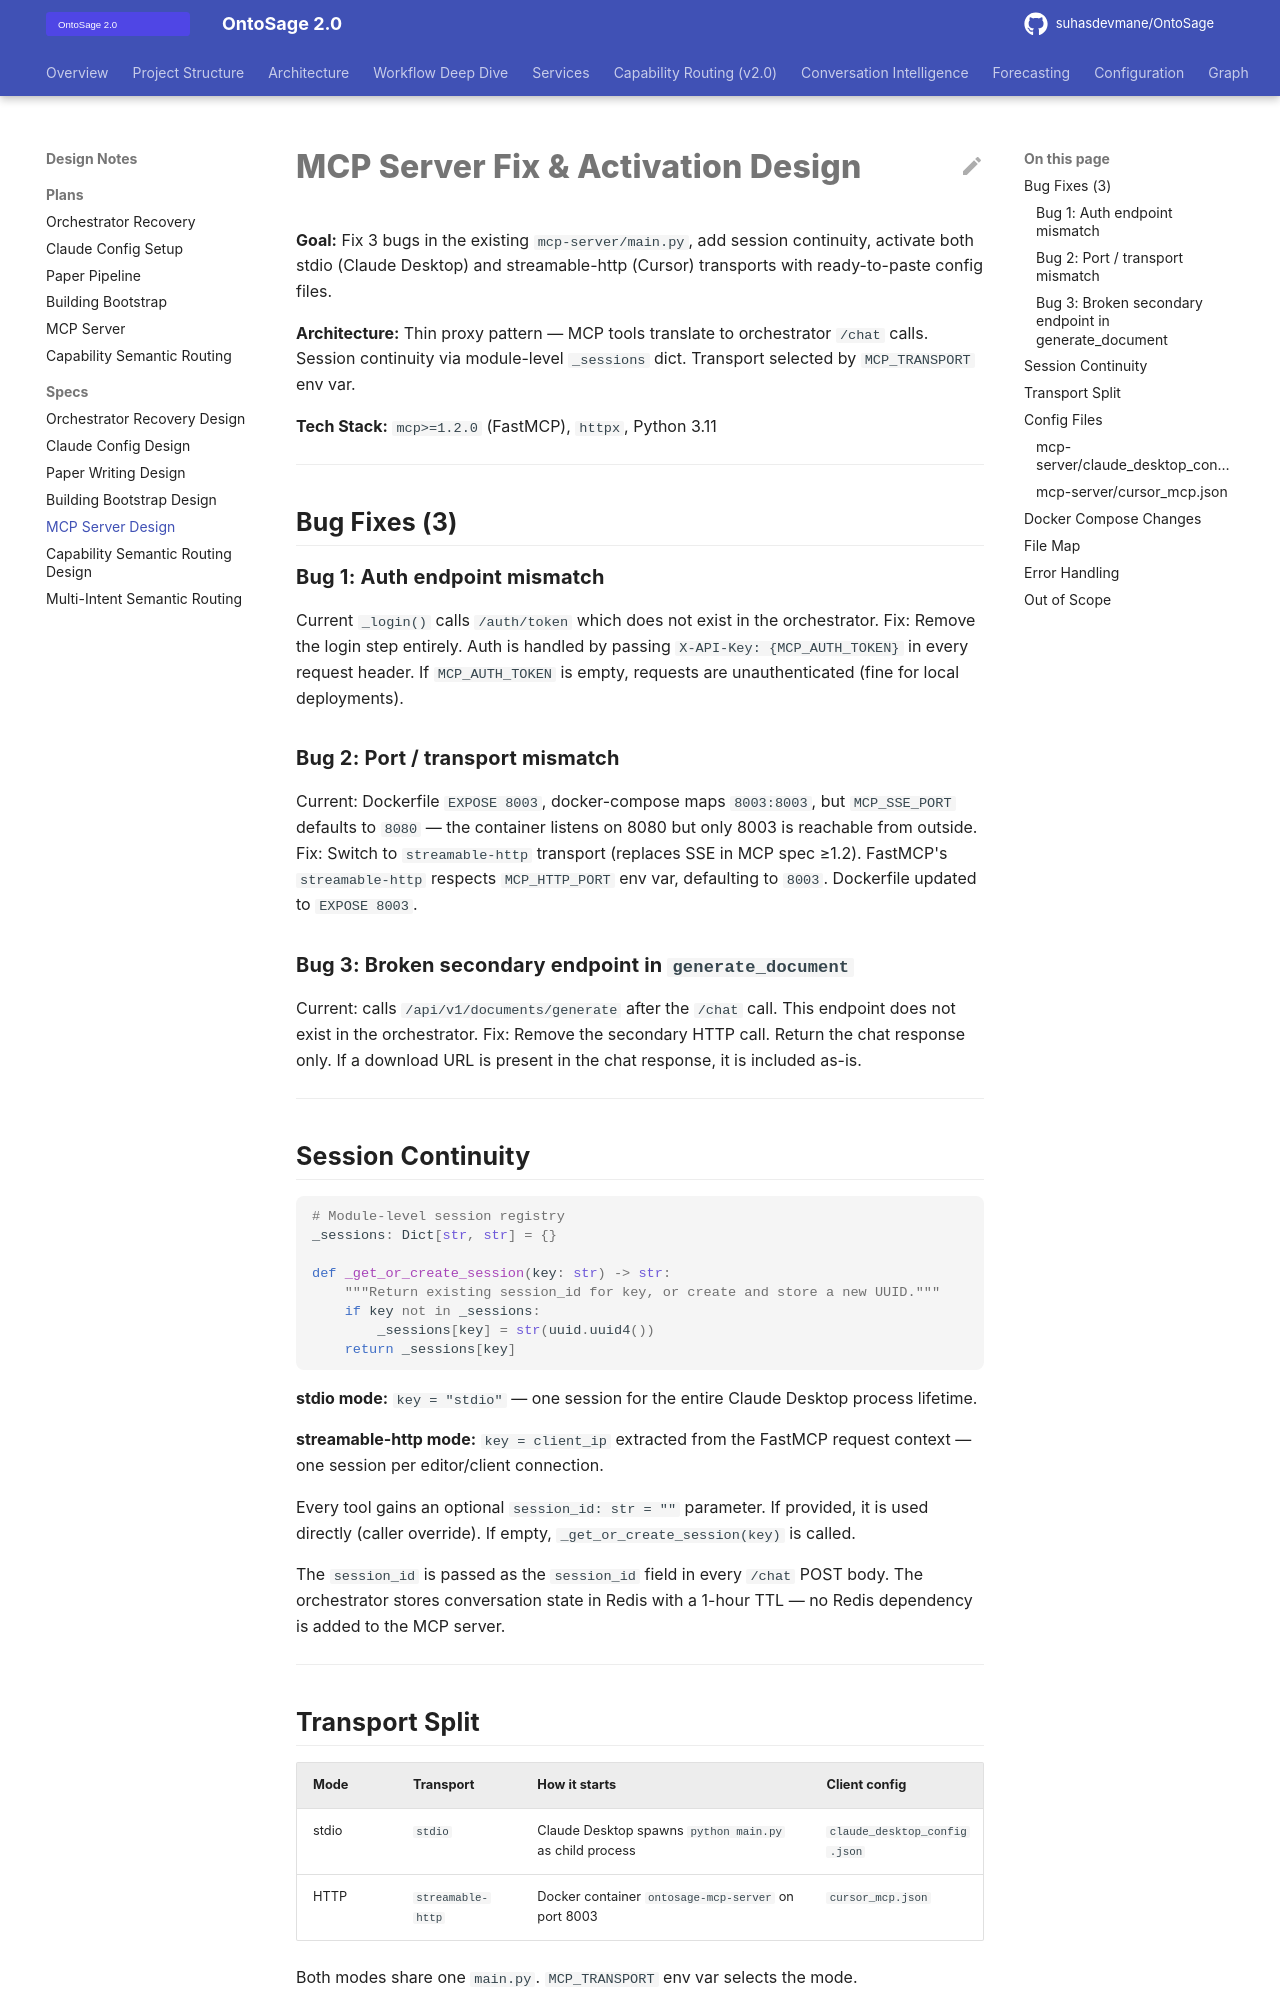

repository: suhasdevmane/OntoSage · page: superpowers/specs/2026-04-14-mcp-server-design/index.html · generator: mkdocs

# MCP Server Fix & Activation Design

**Goal:** Fix 3 bugs in the existing `mcp-server/main.py`, add session continuity, activate both stdio (Claude Desktop) and streamable-http (Cursor) transports with ready-to-paste config files.

**Architecture:** Thin proxy pattern — MCP tools translate to orchestrator `/chat` calls. Session continuity via module-level `_sessions` dict. Transport selected by `MCP_TRANSPORT` env var.

**Tech Stack:** `mcp>=1.2.0` (FastMCP), `httpx`, Python 3.11

---

## Bug Fixes (3)

### Bug 1: Auth endpoint mismatch
Current `_login()` calls `/auth/token` which does not exist in the orchestrator.
Fix: Remove the login step entirely. Auth is handled by passing `X-API-Key: {MCP_AUTH_TOKEN}` in every request header. If `MCP_AUTH_TOKEN` is empty, requests are unauthenticated (fine for local deployments).

### Bug 2: Port / transport mismatch
Current: Dockerfile `EXPOSE 8003`, docker-compose maps `8003:8003`, but `MCP_SSE_PORT` defaults to `8080` — the container listens on 8080 but only 8003 is reachable from outside.
Fix: Switch to `streamable-http` transport (replaces SSE in MCP spec ≥1.2). FastMCP's `streamable-http` respects `MCP_HTTP_PORT` env var, defaulting to `8003`. Dockerfile updated to `EXPOSE 8003`.

### Bug 3: Broken secondary endpoint in `generate_document`
Current: calls `/api/v1/documents/generate` after the `/chat` call. This endpoint does not exist in the orchestrator.
Fix: Remove the secondary HTTP call. Return the chat response only. If a download URL is present in the chat response, it is included as-is.

---
